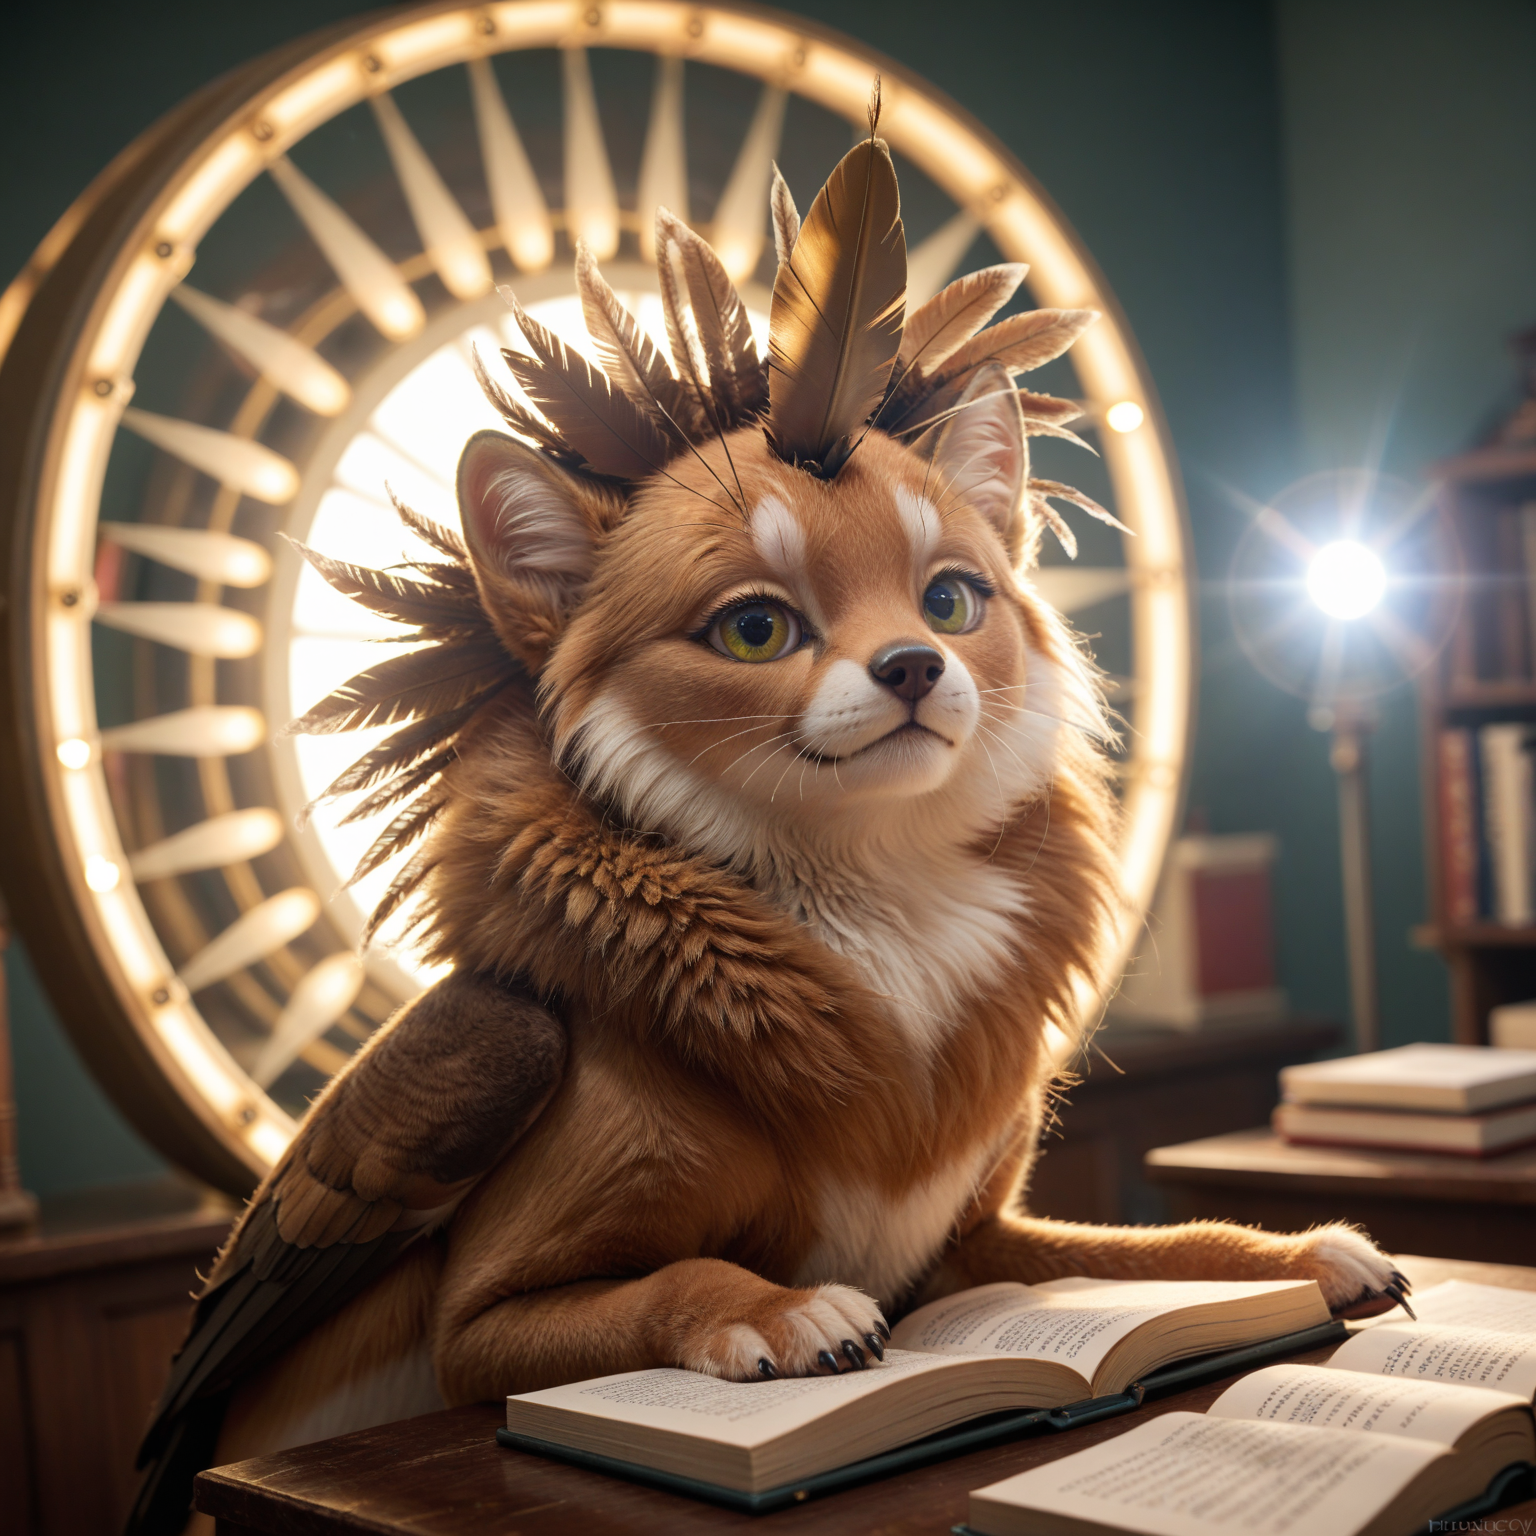
Generation parameters embedded in this image by ComfyUI (PNG 'prompt' text chunk: the API-format workflow graph, JSON):
{"1":{"inputs":{"text":"score_6, score_5, score_4, ugly face, mutated hands, monochrome, bad eyes, blue skin, bad teeth, bad arms, missing limbs, poorly drawn face, three feet, fused feet, fused thigh, three thigh, fused thigh, extra thigh, missing fingers, extra fingers, ugly fingers, amputation, square jawline, mutilated, wide hips, deformed, disconnected limbs, worst quality, low quality, jpeg artifacts, long neck","clip":["9",0]},"class_type":"CLIPTextEncode","_meta":{"title":"CLIP Text Encode (Prompt)"}},"2":{"inputs":{"seed":884857596006984,"steps":28,"cfg":5.36,"sampler_name":"euler_ancestral","scheduler":"normal","denoise":1.0,"model":["3",0],"positive":["5",0],"negative":["1",0],"latent_image":["8",0]},"class_type":"KSampler","_meta":{"title":"KSampler"}},"3":{"inputs":{"PowerLoraLoaderHeaderWidget":{"type":"PowerLoraLoaderHeaderWidget"},"lora_1":{"on":false,"lora":"cyberpunk_illustriousXL-000017.safetensors","strength":1},"lora_2":{"on":false,"lora":"style/ck-nc-cyberpunk-IL-000011.safetensors","strength":0.7272705078124999},"➕ Add Lora":"","model":["4",0],"clip":["4",1]},"class_type":"Power Lora Loader (rgthree)","_meta":{"title":"LoRA"}},"4":{"inputs":{"ckpt_name":"cyberrealisticPony_v90Alt1.safetensors"},"class_type":"CheckpointLoaderSimple","_meta":{"title":"Load Checkpoint"}},"5":{"inputs":{"text":"Steampunk librarian shelving books with mechanical peacock tail, floating grimoires, cogwheel feathers, optical-lens eyes winking, comically strained posture, gold-brass-emerald palette, impossible book tower, wisps of fractal smoke, witty title spines (\"Feathers of Philosophy\"), interactive reading raven, dream-library vortex, intricate brass textures, luminous dusk glow, surreal erudition. hyperrealistic, photorealistic, ultra detailed, intricate details, sharp focus, ultra-high-definition resolution, hyper-detailed textures, razor-sharp clarity, Hyper-detailed materials, DSLR, professional photography, shallow depth of field, bokeh, cinematic lighting, golden hour, studio lighting, volumetric lighting, 8k, UHD, high resolution, raw lighting, overexposed, harsh flash, CyberRealisticPony_POSV1","clip":["9",0]},"class_type":"CLIPTextEncode","_meta":{"title":"CLIP Text Encode (Prompt)"}},"6":{"inputs":{"samples":["2",0],"vae":["4",2]},"class_type":"VAEDecode","_meta":{"title":"VAE Decode"}},"7":{"inputs":{"filename_prefix":"ComfyUI","images":["6",0]},"class_type":"SaveImage","_meta":{"title":"Save Image"}},"8":{"inputs":{"width":1536,"height":1536,"batch_size":3},"class_type":"EmptyLatentImage","_meta":{"title":"Empty Latent Image"}},"9":{"inputs":{"stop_at_clip_layer":-2,"clip":["3",1]},"class_type":"CLIPSetLastLayer","_meta":{"title":"CLIP Set Last Layer"}}}